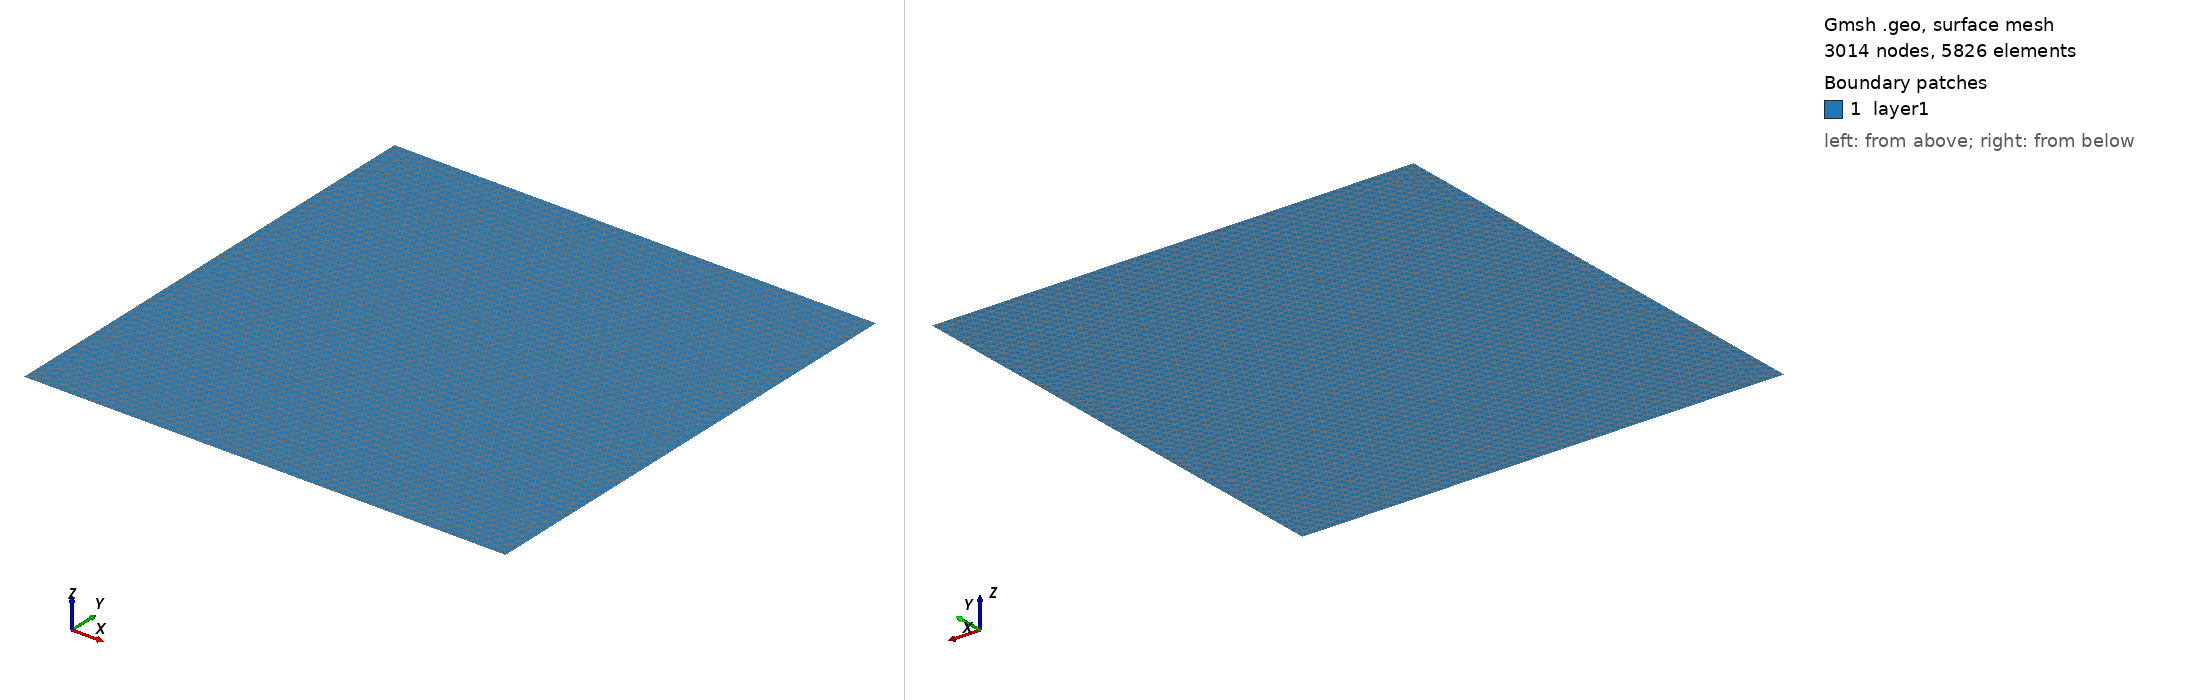

Gmsh geometry script, surface-meshed: 3014 nodes, 5826 surface elements. Boundary patches (legend numbers): 1 layer1. Left view from above one corner, right view from below the opposite corner. Legend entries are the model's physical surfaces. The drawing asked Gmsh for element sizes between 1% and 20% of the model's largest extent; the script's own settings can give other sizes.

=== horne_full.geo (drawn) ===
cl__1 = 0.02;
Point(1) = {0, 0, 0, cl__1};
Point(2) = {1.0, 0, 0, cl__1};
Point(4) = {1.0, 1, 0, cl__1};
Point(6) = {0, 1, 0, cl__1};
Line(2) = {2, 4};
Line(3) = {4, 6};
Line(4) = {6, 1};
Physical Line("top") = {3};
Physical Line("right") = {2};
Physical Line("left") = {4};
Line(16) = {1, 2};
Line Loop(17) = {3, 4, 16, 2};
Plane Surface(18) = {17};
Physical Surface("layer1") = {18};
Physical Line("bottom") = {16};
